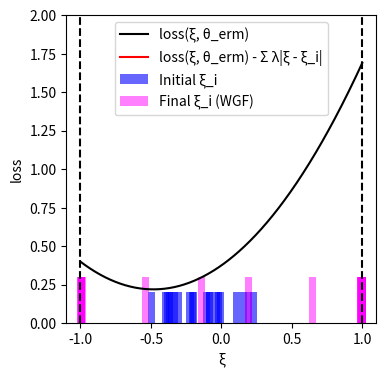

The script that saved this image:
import numpy as np
import matplotlib.pyplot as plt
from scipy.optimize import minimize

# --- Experiment Setup and Parameter Definitions ---
DIM_M = 10
DIM_N = 10
N_TRAIN_SAMPLES = 20
LAMBDA_VAL = 0.1
K_INNER_STEPS = 3000
INNER_STEP_SIZE = 0.0001
M_PARTICLES = 8
EPSILON = 0.5

# --- Generate a Fixed Problem Instance ---
# Use a fixed random seed for reproducibility
np.random.seed(219)
A0 = np.random.randn(DIM_M, DIM_N)
# Scale A1 to make the loss curve less steep
A1 = np.random.randn(DIM_M, DIM_N) * 0.4
# b is now fully random, representing a general problem instance.
b = np.random.randn(DIM_M)

# --- Data Generation Functions ---
def generate_training_data(n_samples):
    """
    Generates training data from a uniform distribution.
    This represents a realistic, non-ideal training set.
    """
    return np.random.uniform(-0.5, 0.5, n_samples)

# --- Core Function Definitions (Vectorized) ---
def loss_function(theta, z):
    """Computes the loss function f_theta(z) for a single sample or a batch of samples z."""
    z = np.atleast_1d(z)
    A_z = A0[np.newaxis, :, :] + z[:, np.newaxis, np.newaxis] * A1[np.newaxis, :, :]
    residual = A_z @ theta - b[np.newaxis, :]
    loss = np.sum(residual**2, axis=1) / DIM_M
    return loss.squeeze()

def loss_grad_z(theta, z):
    """Computes the gradient of the loss function with respect to z, nabla_z f_theta(z)"""
    z = np.atleast_1d(z)
    A_z = A0[np.newaxis, :, :] + z[:, np.newaxis, np.newaxis] * A1[np.newaxis, :, :]
    residual = A_z @ theta - b[np.newaxis, :]
    grad_A_z = A1 @ theta
    grad = 2 * np.sum(residual * grad_A_z[np.newaxis, :], axis=1)
    return grad.squeeze()

# --- ERM (Empirical Risk Minimization) Implementation ---
def erm_objective_function(theta, xi_samples):
    """Calculates the ERM objective function value (average loss)."""
    return np.mean(loss_function(theta, xi_samples))

def solve_erm(xi_train_samples):
    """Solves the ERM problem using an optimizer."""
    initial_theta = np.zeros(DIM_N)
    result = minimize(
        erm_objective_function, initial_theta, args=(xi_train_samples,), method='BFGS')
    if not result.success:
        print("Warning: ERM optimization may not have converged.")
    return result.x

# --- Function to get WGF final particle distribution ---
def get_wgf_final_particles(xi_train_samples, theta):
    """Runs the WGF inner loop for a fixed theta to get the final particles."""
    num_train = len(xi_train_samples)
    # Initialize particles, M_PARTICLES for each initial training sample
    particles = np.tile(xi_train_samples[:, np.newaxis], (1, M_PARTICLES))

    def f_bar_grad_z(z, xi, current_theta):
        grad_f = loss_grad_z(current_theta, z)
        return grad_f - 2 * LAMBDA_VAL * (z - xi)

    # Run the inner loop to update particle positions
    for _ in range(K_INNER_STEPS):
        particles_flat = particles.flatten()
        xi_expanded = np.repeat(xi_train_samples, M_PARTICLES)
        
        grad = f_bar_grad_z(particles_flat, xi_expanded, theta)
        noise = np.random.normal(0, 1, size=particles_flat.shape)
        
        updated_particles_flat = particles_flat + INNER_STEP_SIZE * grad + np.sqrt(2 * INNER_STEP_SIZE * LAMBDA_VAL * EPSILON) * noise
        particles = updated_particles_flat.reshape(num_train, M_PARTICLES)
        particles = np.clip(particles, -1, 1) # Clip particles to be within the [-1, 1] range
        
    return particles.flatten()

# --- Main Execution Flow ---
if __name__ == '__main__':
    # 1. Generate training data
    xi_train = generate_training_data(N_TRAIN_SAMPLES)

    # 2. Solve for theta_erm by minimizing the empirical risk (as in the paper)
    print("Solving for theta_erm by minimizing the empirical risk...")
    theta_erm = solve_erm(xi_train)
    print("theta_erm solved.")

    # 3. Get the final particle distribution using the WGF method with theta_erm
    print("Calculating WGF final particle distribution...")
    final_particles_wgf = get_wgf_final_particles(xi_train, theta_erm)
    print("Particle distribution calculated.")

    # 4. Generate data required for plotting
    # xi range for plotting the curves
    xi_range = np.linspace(-1, 1, 400)
    
    # Calculate the black curve (loss)
    loss_values = loss_function(theta_erm, xi_range)
    
    # Calculate the penalty term for the red curve
    penalty_term = np.sum([LAMBDA_VAL * np.abs(xi_range - xi_i) for xi_i in xi_train], axis=0)
    red_curve_values = loss_values - penalty_term

    # --- Plotting ---
    print("Generating plot...")
    plt.figure(figsize=(4, 4)) # Set a square figure size

    # Plot the black and red curves
    plt.plot(xi_range, loss_values, 'k-', label='loss(ξ, θ_erm)')
    plt.plot(xi_range, red_curve_values, 'r-', label='loss(ξ, θ_erm) - Σ λ|ξ - ξ_i|')

    # The previous histogram bin width was (1 - (-1)) / 20 = 0.1.
    # The new width will be half of that.
    bar_width = 0.05

    # Plot the initial training data (blue bars centered at each xi)
    # Since all initial samples are weighted equally, they are plotted with a constant height.
    if len(xi_train) > 0:
        # We pass a single value for height, which matplotlib broadcasts to all bars.
        plt.bar(xi_train, 0.2, width=bar_width, color='blue', alpha=0.6, label='Initial ξ_i')
    else: # Handle case with no data
        plt.bar([], [], color='blue', alpha=0.6, label='Initial ξ_i')

    # Plot the final particle distribution (magenta bars centered at each particle)
    # The density of particles represents the distribution. Plotting them individually
    # with a constant height visually reflects this density.
    if len(final_particles_wgf) > 0:
        plt.bar(final_particles_wgf, 0.3, width=bar_width, color='magenta', alpha=0.5, label='Final ξ_i (WGF)')
    else: # Handle case with no data
         plt.bar([], [], color='magenta', alpha=0.5, label='Final ξ_i (WGF)')

    # Mark a point on the red curve at xi=0
    xi_zero_index = np.argmin(np.abs(xi_range - 0))
    plt.plot(0, red_curve_values[xi_zero_index], 'mo', markersize=5)

    # Add vertical dashed boundary lines
    plt.axvline(x=-1, color='k', linestyle='--')
    plt.axvline(x=1, color='k', linestyle='--')

    # Set labels and axis limits
    plt.xlabel('ξ')
    plt.ylabel('loss')
    plt.ylim(0, 2)
    plt.xlim(-1.1, 1.1)
    plt.legend()
    plt.grid(False) # Do not display grid
    
    # Save and show the plot
    plt.savefig('uncertainty_visualization.png', dpi=300)
    plt.show()
    print("Plot generated and saved as uncertainty_visualization.png.")

